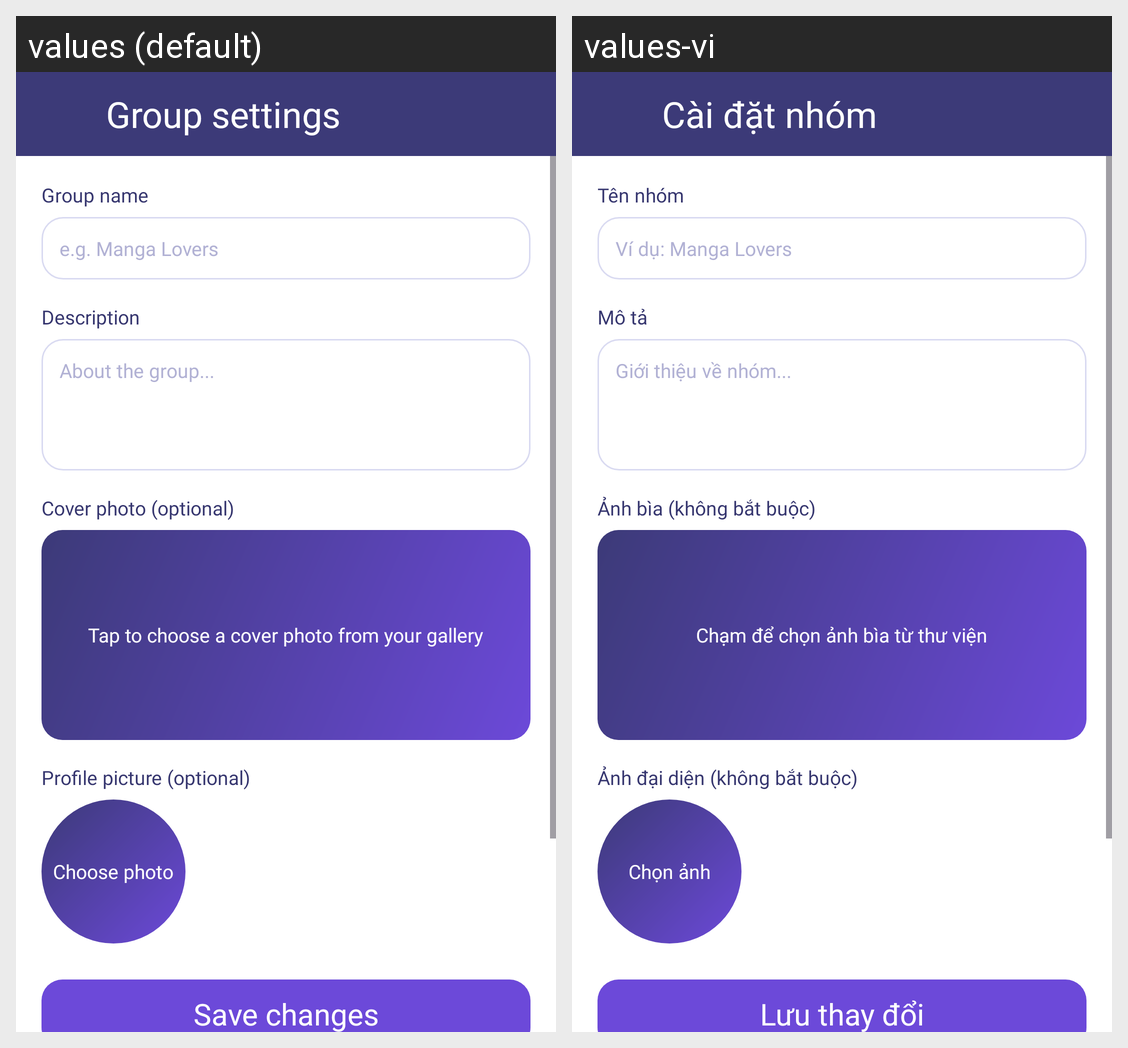

Translations of the strings shown on this Android screen, per locale in the grid:
Android screen res/layout/group_settings_activity.xml rendered under 2 locales, left to right: values (default), values-vi. Device: Nexus 5 (rendered at 1080×1920; each locale shown at half size, 540×960, under a caption strip naming it); theme Theme.SquidityTempPrj.
Strings drawn on this screen, with the default value and each locale's value (text and hints the layout hard-codes, and strings that could not be matched under every locale, appear in the picture but are not listed):

group_settings_title
  values: Group settings
  values-vi: Cài đặt nhóm

create_group_name_label
  values: Group name
  values-vi: Tên nhóm

create_group_name_hint
  values: e.g. Manga Lovers
  values-vi: Ví dụ: Manga Lovers

create_group_desc_label
  values: Description
  values-vi: Mô tả

create_group_desc_hint
  values: About the group...
  values-vi: Giới thiệu về nhóm...

create_group_cover_label
  values: Cover photo (optional)
  values-vi: Ảnh bìa (không bắt buộc)

group_image_pick_cover
  values: Tap to choose a cover photo from your gallery
  values-vi: Chạm để chọn ảnh bìa từ thư viện

create_group_avatar_label
  values: Profile picture (optional)
  values-vi: Ảnh đại diện (không bắt buộc)

group_image_pick_avatar
  values: Choose photo
  values-vi: Chọn ảnh

group_settings_save
  values: Save changes
  values-vi: Lưu thay đổi
